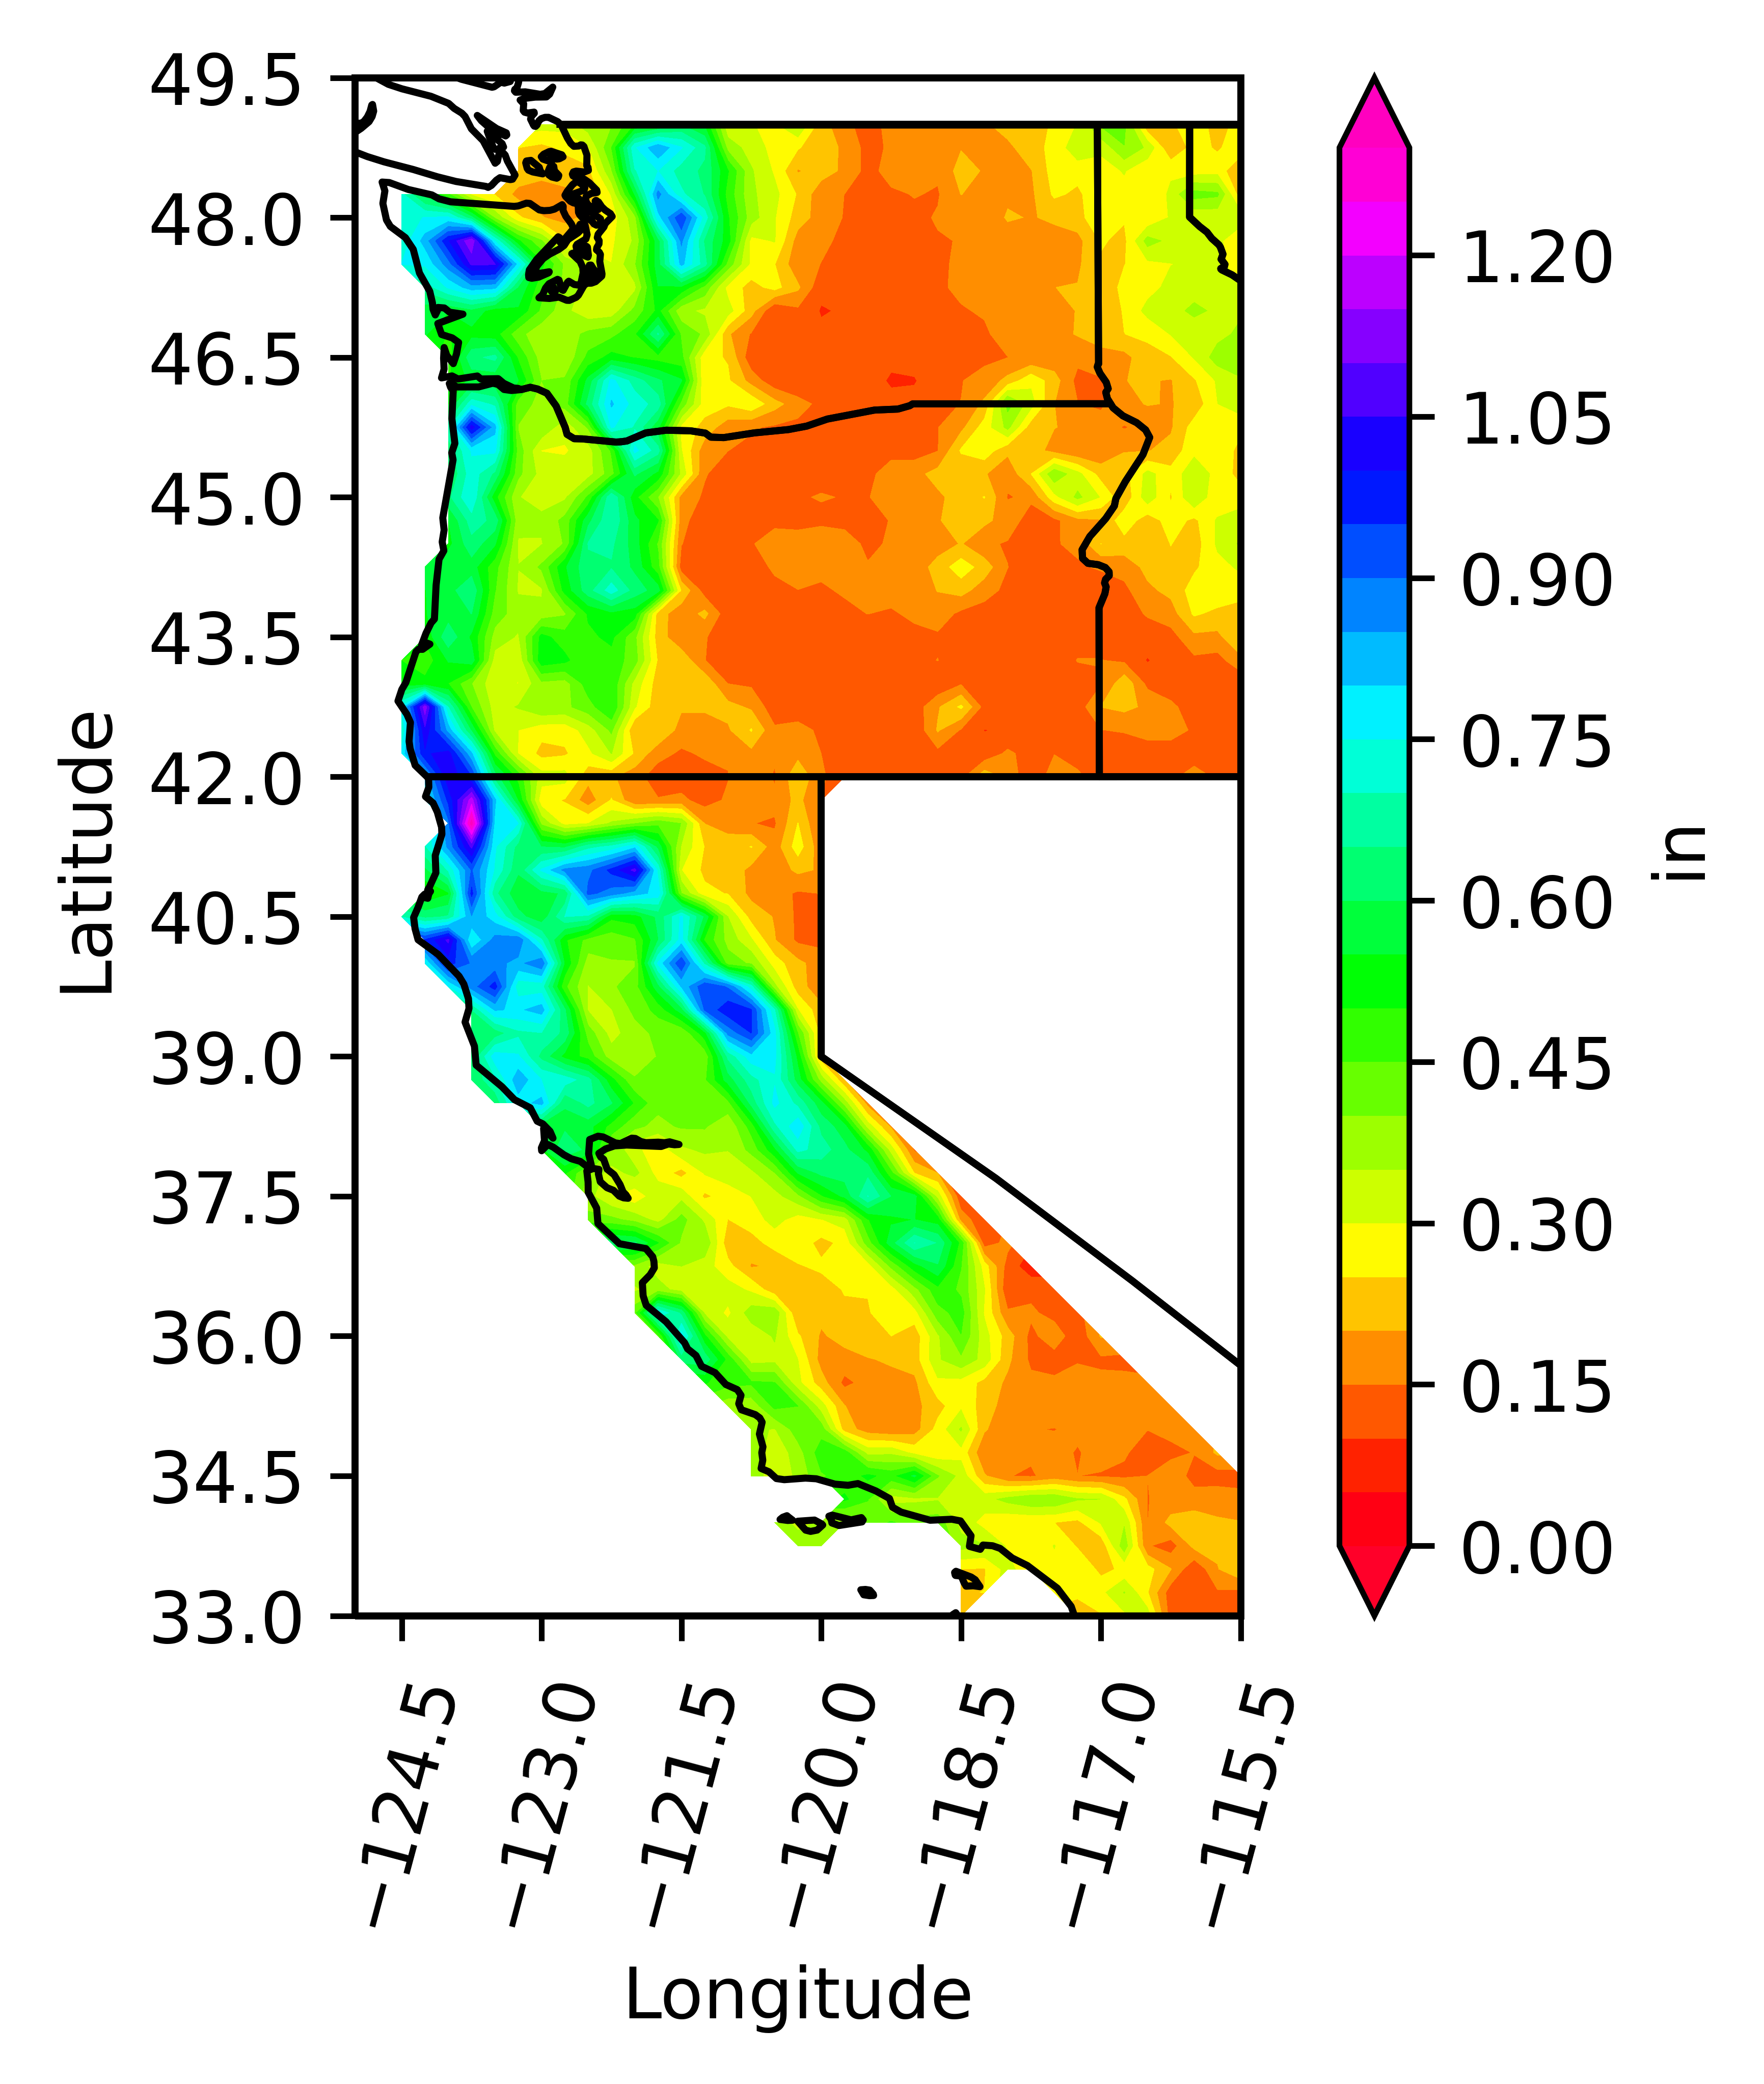

The table this chart was drawn from, first rows:
-1.00, -1.00, -1.00, -1.00, -1.00, -1.00, -1.00, -1.00, -1.00, -1.00, -1.00, -1.00, -1.00, -1.00, -1.00, -1.00, -1.00, -1.00, -1.00, -1.00, -1.00, -1.00, -1.00, -1.00
-1.00, -1.00, -1.00, -1.00, -1.00, -1.00, -1.00, -1.00, -1.00, -1.00, -1.00, -1.00, -1.00, -1.00, -1.00, -1.00, -1.00, -1.00, -1.00, -1.00, -1.00, -1.00, -1.00, -1.00
-1.00, -1.00, -1.00, -1.00, -1.00, -1.00, 0.32, 0.32, 0.38, 0.39, 0.50, 0.53, 0.60, 0.54, 0.31, 0.30, 0.29, 0.35, 0.22, 0.16, 0.13, 0.17, 0.15, 0.17
-1.00, -1.00, -1.00, -1.00, -1.00, 0.25, 0.24, 0.26, 0.29, 0.45, 0.74, 0.84, 0.75, 0.66, 0.38, 0.33, 0.28, 0.26, 0.21, 0.20, 0.13, 0.16, 0.16, 0.15
-1.00, -1.00, -1.00, -1.00, -1.00, 0.24, 0.22, 0.22, 0.23, 0.39, 0.70, 0.75, 0.67, 0.64, 0.50, 0.36, 0.29, 0.20, 0.22, 0.19, 0.13, 0.17, 0.16, 0.16
0.71, 0.57, 0.46, 0.29, 0.25, 0.18, 0.17, 0.19, 0.21, 0.30, 0.55, 0.87, 0.71, 0.65, 0.48, 0.36, 0.31, 0.24, 0.17, 0.15, 0.14, 0.14, 0.15, 0.15
0.73, 0.75, 0.76, 0.61, 0.39, 0.26, 0.20, 0.18, 0.22, 0.27, 0.38, 0.78, 0.94, 0.73, 0.51, 0.37, 0.30, 0.23, 0.18, 0.15, 0.14, 0.13, 0.14, 0.15
0.72, 0.82, 1.00, 1.15, 0.75, 0.51, 0.40, 0.26, 0.27, 0.29, 0.36, 0.58, 0.86, 0.64, 0.52, 0.28, 0.30, 0.18, 0.16, 0.14, 0.14, 0.13, 0.13, 0.15
0.75, 0.76, 0.88, 1.06, 1.06, 0.78, 0.52, 0.39, 0.34, 0.30, 0.39, 0.58, 0.82, 0.67, 0.43, 0.29, 0.25, 0.16, 0.15, 0.14, 0.12, 0.11, 0.13, 0.14
-1.00, 0.67, 0.76, 0.83, 0.82, 0.59, 0.47, 0.39, 0.33, 0.31, 0.34, 0.55, 0.54, 0.43, 0.28, 0.23, 0.27, 0.21, 0.11, 0.12, 0.11, 0.12, 0.13, 0.14
-1.00, 0.57, 0.55, 0.59, 0.52, 0.54, 0.44, 0.36, 0.31, 0.32, 0.41, 0.51, 0.36, 0.34, 0.32, 0.22, 0.10, 0.14, 0.10, 0.11, 0.10, 0.11, 0.12, 0.14
-1.00, 0.56, 0.49, 0.53, 0.52, 0.42, 0.36, 0.37, 0.41, 0.43, 0.49, 0.66, 0.44, 0.39, 0.21, 0.15, 0.12, 0.11, 0.11, 0.11, 0.10, 0.11, 0.12, 0.13
-1.00, -1.00, 0.47, 0.64, 0.66, 0.49, 0.38, 0.35, 0.46, 0.52, 0.50, 0.48, 0.46, 0.26, 0.25, 0.11, 0.11, 0.12, 0.12, 0.11, 0.11, 0.11, 0.11, 0.13
-1.00, -1.00, 0.49, 0.57, 0.56, 0.55, 0.40, 0.41, 0.57, 0.77, 0.68, 0.61, 0.56, 0.25, 0.26, 0.18, 0.11, 0.10, 0.11, 0.12, 0.12, 0.09, 0.10, 0.13
-1.00, -1.00, 0.54, 0.73, 0.69, 0.43, 0.38, 0.42, 0.62, 0.81, 0.73, 0.68, 0.43, 0.27, 0.26, 0.29, 0.22, 0.17, 0.14, 0.11, 0.11, 0.11, 0.11, 0.14
-1.00, -1.00, 0.68, 1.03, 0.82, 0.40, 0.39, 0.32, 0.41, 0.76, 0.69, 0.56, 0.28, 0.23, 0.17, 0.16, 0.14, 0.14, 0.12, 0.12, 0.11, 0.10, 0.12, 0.15
-1.00, -1.00, 0.62, 0.76, 0.76, 0.43, 0.30, 0.29, 0.33, 0.46, 0.77, 0.67, 0.30, 0.17, 0.15, 0.14, 0.12, 0.12, 0.11, 0.11, 0.12, 0.12, 0.13, 0.15
-1.00, -1.00, 0.60, 0.73, 0.64, 0.41, 0.33, 0.32, 0.33, 0.43, 0.61, 0.53, 0.34, 0.15, 0.12, 0.14, 0.12, 0.14, 0.13, 0.13, 0.13, 0.19, 0.18, 0.22
-1.00, -1.00, 0.64, 0.75, 0.52, 0.35, 0.34, 0.34, 0.46, 0.70, 0.52, 0.40, 0.18, 0.14, 0.12, 0.14, 0.12, 0.14, 0.15, 0.15, 0.15, 0.16, 0.17, 0.19
-1.00, -1.00, 0.55, 0.68, 0.63, 0.37, 0.36, 0.42, 0.58, 0.70, 0.56, 0.50, 0.17, 0.11, 0.11, 0.14, 0.13, 0.13, 0.14, 0.14, 0.13, 0.15, 0.17, 0.20
-1.00, -1.00, 0.53, 0.63, 0.56, 0.34, 0.35, 0.41, 0.65, 0.66, 0.57, 0.44, 0.15, 0.11, 0.12, 0.14, 0.20, 0.18, 0.19, 0.17, 0.14, 0.15, 0.18, 0.17
-1.00, 0.58, 0.60, 0.57, 0.47, 0.35, 0.41, 0.54, 0.64, 0.64, 0.59, 0.47, 0.13, 0.11, 0.10, 0.12, 0.16, 0.20, 0.16, 0.18, 0.15, 0.17, 0.17, 0.22
-1.00, 0.55, 0.58, 0.64, 0.45, 0.34, 0.34, 0.52, 0.63, 0.73, 0.63, 0.57, 0.24, 0.13, 0.11, 0.11, 0.13, 0.15, 0.14, 0.16, 0.19, 0.18, 0.17, 0.20
-1.00, 0.55, 0.58, 0.60, 0.43, 0.37, 0.37, 0.39, 0.51, 0.54, 0.52, 0.23, 0.17, 0.21, 0.12, 0.11, 0.11, 0.13, 0.11, 0.14, 0.15, 0.14, 0.17, 0.18
-1.00, 0.51, 0.64, 0.54, 0.38, 0.34, 0.52, 0.47, 0.49, 0.51, 0.41, 0.22, 0.16, 0.15, 0.12, 0.11, 0.11, 0.12, 0.11, 0.11, 0.10, 0.11, 0.13, 0.14
0.50, 0.47, 0.55, 0.58, 0.33, 0.31, 0.53, 0.51, 0.45, 0.48, 0.42, 0.24, 0.23, 0.15, 0.12, 0.11, 0.11, 0.10, 0.10, 0.11, 0.11, 0.11, 0.14, 0.15
0.52, 0.52, 0.50, 0.40, 0.31, 0.30, 0.39, 0.38, 0.48, 0.49, 0.33, 0.22, 0.20, 0.24, 0.15, 0.14, 0.13, 0.11, 0.10, 0.11, 0.11, 0.11, 0.11, 0.11
0.76, 1.13, 0.70, 0.45, 0.33, 0.35, 0.40, 0.39, 0.43, 0.50, 0.31, 0.22, 0.21, 0.22, 0.22, 0.19, 0.12, 0.12, 0.12, 0.12, 0.11, 0.11, 0.12, 0.19
0.71, 1.04, 0.83, 0.59, 0.34, 0.30, 0.27, 0.27, 0.32, 0.41, 0.20, 0.25, 0.18, 0.15, 0.19, 0.25, 0.16, 0.17, 0.14, 0.13, 0.13, 0.11, 0.11, 0.21
0.77, 0.99, 1.02, 0.81, 0.49, 0.30, 0.23, 0.24, 0.29, 0.35, 0.24, 0.17, 0.14, 0.16, 0.16, 0.19, 0.16, 0.18, 0.15, 0.12, 0.12, 0.13, 0.12, 0.13
-1.00, 0.82, 1.04, 0.95, 0.62, 0.48, 0.32, 0.32, 0.22, 0.21, 0.17, 0.12, 0.13, 0.13, 0.15, 0.19, 0.14, 0.24, 0.16, 0.12, 0.13, 0.13, 0.11, 0.14
-1.00, 0.76, 0.96, 1.18, 0.81, 0.55, 0.27, 0.25, 0.17, 0.25, 0.16, 0.15, 0.16, 0.13, 0.16, 0.19, 0.17, 0.21, 0.15, -1.00, -1.00, -1.00, -1.00, -1.00
-1.00, -1.00, 0.89, 1.33, 0.78, 0.75, 0.39, 0.28, 0.30, 0.36, 0.40, 0.43, 0.40, 0.20, 0.19, 0.15, 0.14, 0.25, 0.14, -1.00, -1.00, -1.00, -1.00, -1.00
-1.00, 0.69, 0.86, 1.06, 0.76, 0.63, 0.60, 0.59, 0.68, 0.71, 0.79, 0.58, 0.34, 0.25, 0.22, 0.25, 0.17, 0.28, 0.16, -1.00, -1.00, -1.00, -1.00, -1.00
-1.00, 0.59, 0.71, 0.90, 0.74, 0.61, 0.76, 0.87, 0.88, 0.97, 1.07, 0.74, 0.30, 0.24, 0.24, 0.18, 0.17, 0.21, 0.19, -1.00, -1.00, -1.00, -1.00, -1.00
-1.00, 0.50, 0.54, 0.97, 0.66, 0.56, 0.58, 0.61, 0.91, 0.88, 0.83, 0.78, 0.40, 0.26, 0.25, 0.19, 0.17, 0.14, 0.15, -1.00, -1.00, -1.00, -1.00, -1.00
0.69, 0.63, 0.66, 0.85, 0.77, 0.62, 0.56, 0.70, 0.69, 0.51, 0.53, 0.61, 0.76, 0.59, 0.35, 0.23, 0.20, 0.14, 0.14, -1.00, -1.00, -1.00, -1.00, -1.00
-1.00, 0.96, 1.06, 0.75, 0.87, 0.89, 0.71, 0.51, 0.43, 0.42, 0.44, 0.60, 0.77, 0.49, 0.38, 0.31, 0.20, 0.14, 0.14, -1.00, -1.00, -1.00, -1.00, -1.00
-1.00, 0.75, 0.97, 0.89, 0.86, 0.84, 0.89, 0.54, 0.37, 0.40, 0.39, 0.76, 0.95, 0.69, 0.42, 0.39, 0.28, 0.21, 0.17, -1.00, -1.00, -1.00, -1.00, -1.00
-1.00, -1.00, 0.75, 0.87, 0.97, 0.72, 0.72, 0.46, 0.35, 0.39, 0.43, 0.58, 0.80, 0.94, 0.89, 0.72, 0.36, 0.22, 0.16, -1.00, -1.00, -1.00, -1.00, -1.00
-1.00, -1.00, -1.00, 0.65, 0.81, 0.79, 0.82, 0.61, 0.35, 0.35, 0.41, 0.47, 0.58, 0.91, 0.98, 0.95, 0.70, 0.30, 0.22, -1.00, -1.00, -1.00, -1.00, -1.00
-1.00, -1.00, -1.00, 0.61, 0.62, 0.69, 0.70, 0.63, 0.43, 0.33, 0.38, 0.41, 0.41, 0.53, 0.87, 0.95, 0.77, 0.45, 0.23, -1.00, -1.00, -1.00, -1.00, -1.00
-1.00, -1.00, -1.00, 0.60, 0.78, 0.76, 0.63, 0.53, 0.48, 0.37, 0.37, 0.40, 0.40, 0.41, 0.66, 0.78, 0.76, 0.53, 0.22, -1.00, -1.00, -1.00, -1.00, -1.00
-1.00, -1.00, -1.00, 0.61, 0.69, 0.84, 0.75, 0.73, 0.67, 0.52, 0.40, 0.42, 0.43, 0.44, 0.57, 0.68, 0.75, 0.58, 0.38, 0.20, -1.00, -1.00, -1.00, -1.00
-1.00, -1.00, -1.00, -1.00, 0.61, 0.78, 0.82, 0.60, 0.67, 0.60, 0.49, 0.41, 0.44, 0.43, 0.43, 0.62, 0.77, 0.68, 0.57, 0.38, 0.18, -1.00, -1.00, -1.00
-1.00, -1.00, -1.00, -1.00, -1.00, -1.00, 0.57, 0.59, 0.57, 0.48, 0.41, 0.39, 0.41, 0.41, 0.36, 0.47, 0.69, 0.79, 0.63, 0.57, 0.33, 0.19, -1.00, -1.00
-1.00, -1.00, -1.00, -1.00, -1.00, -1.00, 0.54, 0.64, 0.59, 0.39, 0.31, 0.27, 0.34, 0.36, 0.35, 0.42, 0.54, 0.72, 0.68, 0.61, 0.54, 0.32, 0.14, -1.00
-1.00, -1.00, -1.00, -1.00, -1.00, -1.00, -1.00, 0.51, 0.39, 0.33, 0.37, 0.28, 0.23, 0.30, 0.33, 0.34, 0.40, 0.55, 0.61, 0.62, 0.64, 0.47, 0.25, 0.20
-1.00, -1.00, -1.00, -1.00, -1.00, -1.00, -1.00, -1.00, 0.37, 0.30, 0.26, 0.34, 0.33, 0.24, 0.27, 0.30, 0.33, 0.39, 0.49, 0.56, 0.70, 0.60, 0.57, 0.33
-1.00, -1.00, -1.00, -1.00, -1.00, -1.00, -1.00, -1.00, 0.42, 0.41, 0.38, 0.33, 0.42, 0.34, 0.25, 0.28, 0.32, 0.28, 0.30, 0.32, 0.50, 0.54, 0.55, 0.53
-1.00, -1.00, -1.00, -1.00, -1.00, -1.00, -1.00, -1.00, -1.00, 0.62, 0.61, 0.50, 0.39, 0.39, 0.22, 0.23, 0.27, 0.28, 0.24, 0.26, 0.42, 0.58, 0.70, 0.65
-1.00, -1.00, -1.00, -1.00, -1.00, -1.00, -1.00, -1.00, -1.00, -1.00, 0.39, 0.32, 0.35, 0.32, 0.27, 0.20, 0.21, 0.25, 0.26, 0.27, 0.28, 0.41, 0.53, 0.60
-1.00, -1.00, -1.00, -1.00, -1.00, -1.00, -1.00, -1.00, -1.00, -1.00, 0.34, 0.37, 0.33, 0.30, 0.32, 0.29, 0.22, 0.20, 0.23, 0.25, 0.25, 0.28, 0.38, 0.48
-1.00, -1.00, -1.00, -1.00, -1.00, -1.00, -1.00, -1.00, -1.00, -1.00, 0.43, 0.75, 0.64, 0.34, 0.29, 0.38, 0.39, 0.20, 0.21, 0.24, 0.25, 0.28, 0.28, 0.43
-1.00, -1.00, -1.00, -1.00, -1.00, -1.00, -1.00, -1.00, -1.00, -1.00, -1.00, 0.44, 0.78, 0.51, 0.33, 0.32, 0.36, 0.26, 0.19, 0.22, 0.23, 0.25, 0.22, 0.34
-1.00, -1.00, -1.00, -1.00, -1.00, -1.00, -1.00, -1.00, -1.00, -1.00, -1.00, -1.00, 0.62, 0.63, 0.48, 0.33, 0.33, 0.30, 0.18, 0.18, 0.20, 0.21, 0.22, 0.34
-1.00, -1.00, -1.00, -1.00, -1.00, -1.00, -1.00, -1.00, -1.00, -1.00, -1.00, -1.00, -1.00, 0.51, 0.47, 0.46, 0.45, 0.31, 0.22, 0.14, 0.17, 0.19, 0.19, 0.29
-1.00, -1.00, -1.00, -1.00, -1.00, -1.00, -1.00, -1.00, -1.00, -1.00, -1.00, -1.00, -1.00, -1.00, 0.37, 0.37, 0.46, 0.45, 0.32, 0.20, 0.15, 0.18, 0.18, 0.23
-1.00, -1.00, -1.00, -1.00, -1.00, -1.00, -1.00, -1.00, -1.00, -1.00, -1.00, -1.00, -1.00, -1.00, -1.00, 0.36, 0.35, 0.43, 0.43, 0.23, 0.17, 0.16, 0.18, 0.27
-1.00, -1.00, -1.00, -1.00, -1.00, -1.00, -1.00, -1.00, -1.00, -1.00, -1.00, -1.00, -1.00, -1.00, -1.00, 0.39, 0.31, 0.38, 0.48, 0.48, 0.33, 0.34, 0.28, 0.26
-1.00, -1.00, -1.00, -1.00, -1.00, -1.00, -1.00, -1.00, -1.00, -1.00, -1.00, -1.00, -1.00, -1.00, -1.00, 0.39, 0.31, 0.36, 0.44, 0.47, 0.51, 0.48, 0.56, 0.40
... 6 more rows
